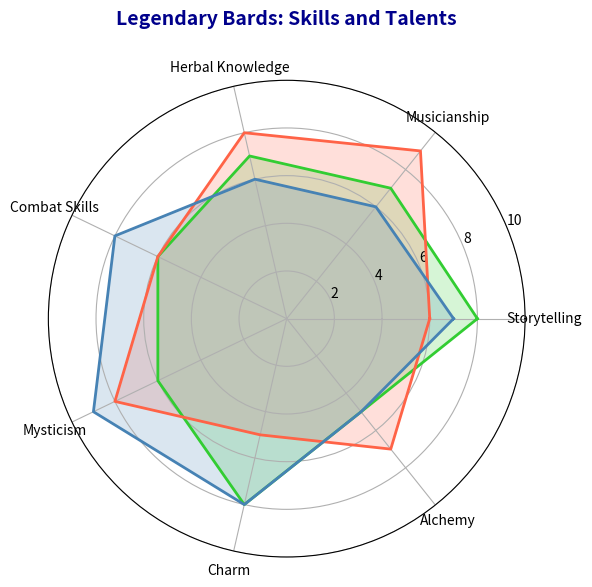

Generate this figure with matplotlib:
import numpy as np
import matplotlib.pyplot as plt
from math import pi

categories = ['Storytelling', 'Musicianship', 'Herbal Knowledge', 'Combat Skills', 'Mysticism', 'Charm', 'Alchemy']

bard_1 = np.array([8, 7, 7, 6, 6, 8, 5])
bard_2 = np.array([6, 9, 8, 6, 8, 5, 7])
bard_3 = np.array([7, 6, 6, 8, 9, 8, 5])

bards_data = [bard_1, bard_2, bard_3]
bards_names = ['Lyrical Linden', 'Melodic Melody', 'Harmonious Harper']

num_vars = len(categories)
angles = np.linspace(0, 2 * np.pi, num_vars, endpoint=False).tolist()
angles += angles[:1]

colors = ['#32CD32', '#FF6347', '#4682B4']

def create_radar_chart(ax, data, categories, color):
    for bard_data, color in zip(data, color):
        values = np.concatenate((bard_data, [bard_data[0]]))
        ax.plot(angles, values, linewidth=2, linestyle='solid', color=color)
        ax.fill(angles, values, color=color, alpha=0.2)

    ax.set_xticks(angles[:-1])
    ax.set_xticklabels(categories, color='black', size=10)
    ax.set_ylim(0, 10)

fig, ax1 = plt.subplots(1, 1, figsize=(6, 6), subplot_kw=dict(polar=True))

create_radar_chart(ax1, bards_data, categories, colors)
ax1.set_title('Legendary Bards: Skills and Talents', size=14, color='darkblue', y=1.1, fontweight='bold')

plt.tight_layout()
plt.show()
